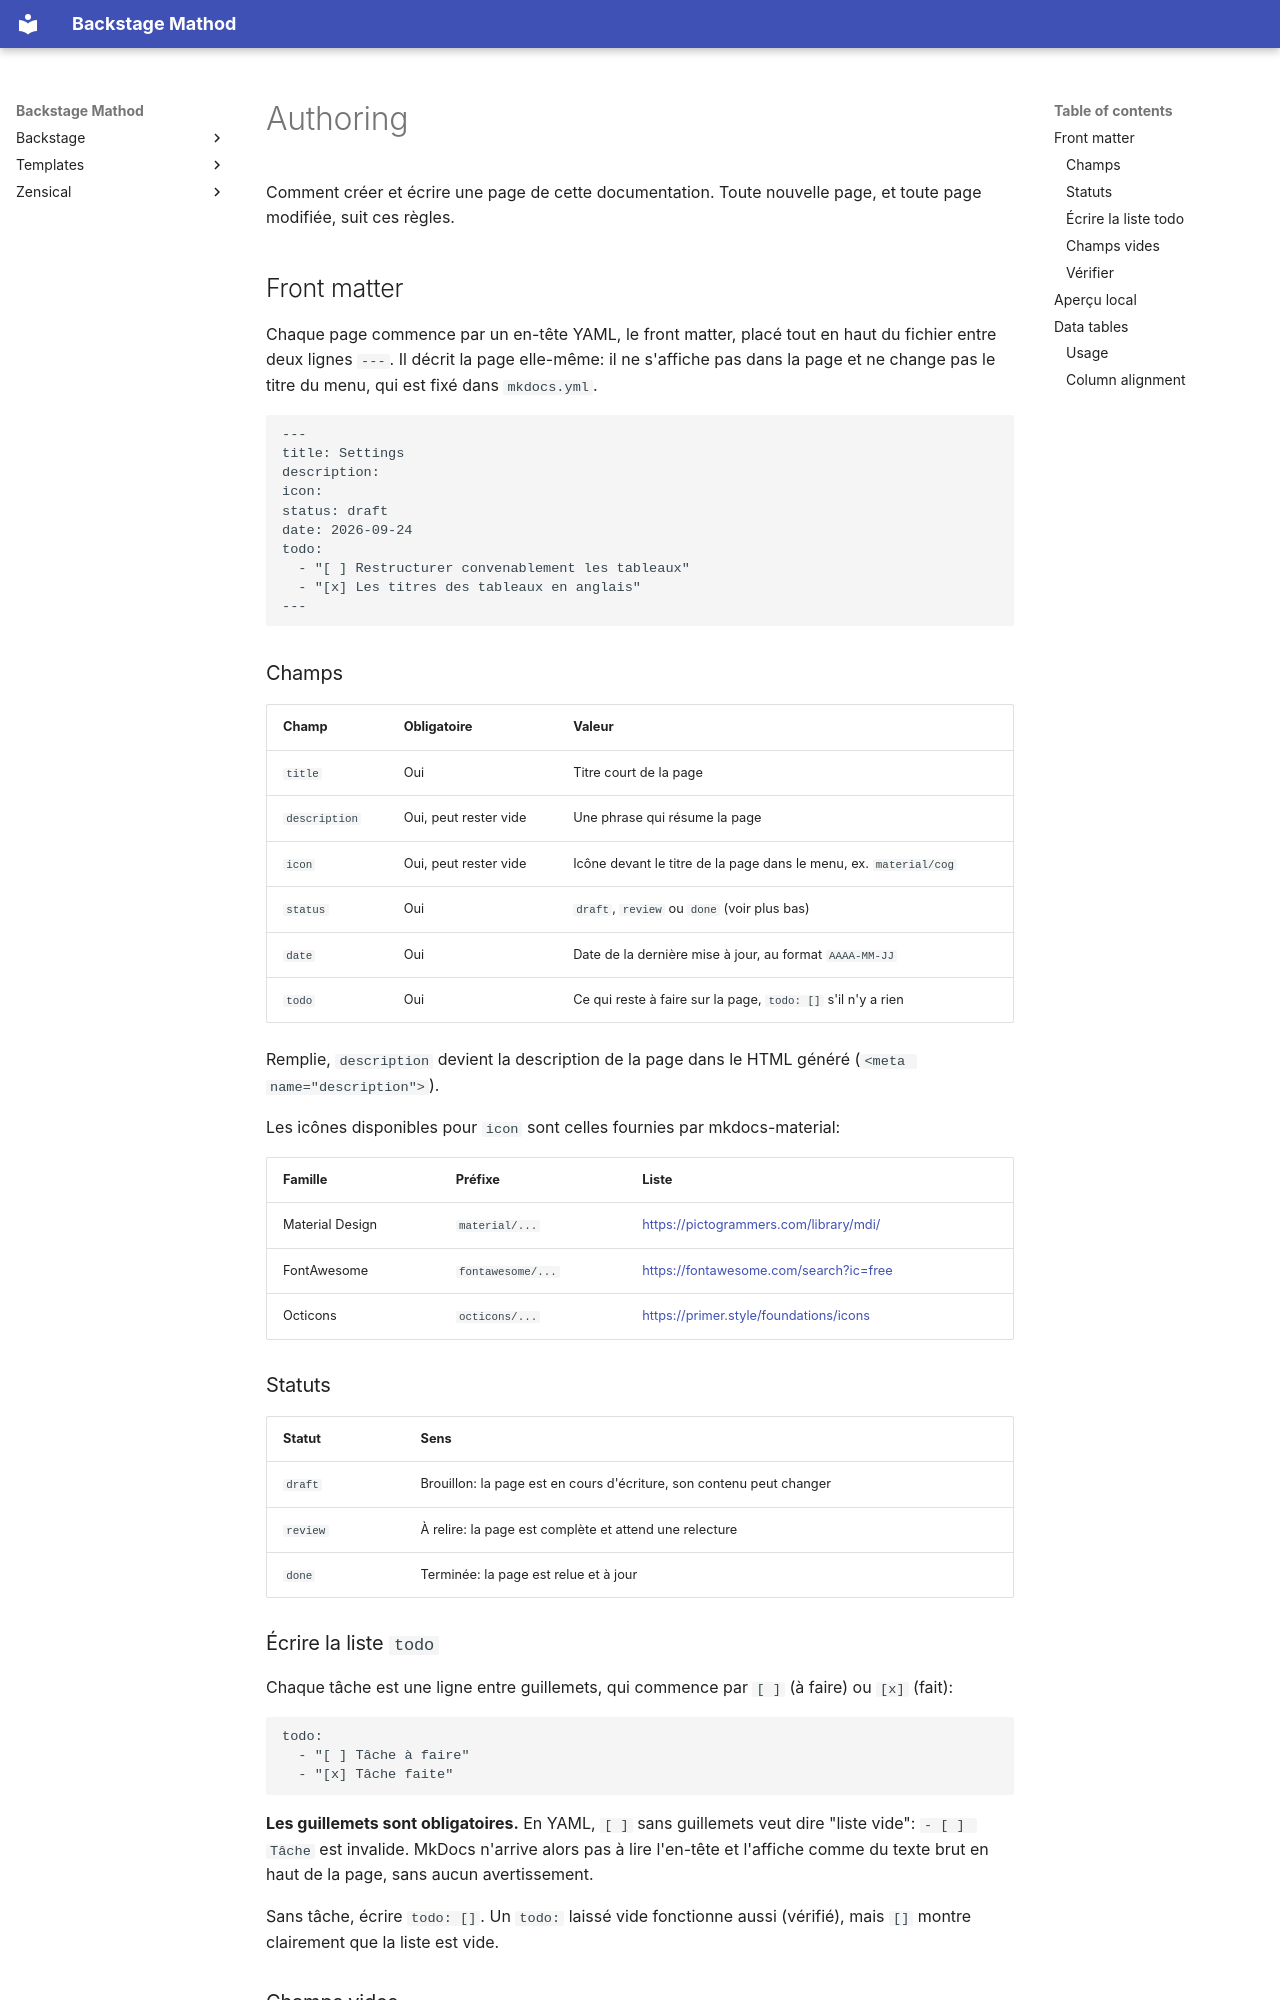

repository: Mathod95/backstage · page: authoring/index.html · generator: mkdocs

---
title: Authoring
description: Comment créer et écrire une page de cette documentation
icon: material/pencil
status: draft
date: 2026-09-24
todo: []
---

# Authoring

Comment créer et écrire une page de cette documentation. Toute nouvelle page, et toute page modifiée, suit ces règles.

## Front matter

Chaque page commence par un en-tête YAML, le front matter, placé tout en haut du fichier entre deux lignes `---`. Il décrit la page elle-même: il ne s'affiche pas dans la page et ne change pas le titre du menu, qui est fixé dans `mkdocs.yml`.

```yaml
---
title: Settings
description: 
icon: 
status: draft
date: 2026-09-24
todo:
  - "[ ] Restructurer convenablement les tableaux"
  - "[x] Les titres des tableaux en anglais"
---
```

### Champs

| Champ         | Obligatoire           | Valeur                                                            |
| ------------- | --------------------- | ----------------------------------------------------------------- |
| `title`       | Oui                   | Titre court de la page                                            |
| `description` | Oui, peut rester vide | Une phrase qui résume la page                                     |
| `icon`        | Oui, peut rester vide | Icône devant le titre de la page dans le menu, ex. `material/cog` |
| `status`      | Oui                   | `draft`, `review` ou `done` (voir plus bas)                       |
| `date`        | Oui                   | Date de la dernière mise à jour, au format `AAAA-MM-JJ`           |
| `todo`        | Oui                   | Ce qui reste à faire sur la page, `todo: []` s'il n'y a rien      |

Remplie, `description` devient la description de la page dans le HTML généré (`<meta name="description">`).

Les icônes disponibles pour `icon` sont celles fournies par mkdocs-material:

| Famille         | Préfixe           | Liste                                    |
| --------------- | ----------------- | ---------------------------------------- |
| Material Design | `material/...`    | <https://pictogrammers.com/library/mdi/> |
| FontAwesome     | `fontawesome/...` | <https://fontawesome.com/search?ic=free> |
| Octicons        | `octicons/...`    | <https://primer.style/foundations/icons> |

### Statuts

| Statut   | Sens                                                                 |
| -------- | -------------------------------------------------------------------- |
| `draft`  | Brouillon: la page est en cours d'écriture, son contenu peut changer |
| `review` | À relire: la page est complète et attend une relecture               |
| `done`   | Terminée: la page est relue et à jour                                |
